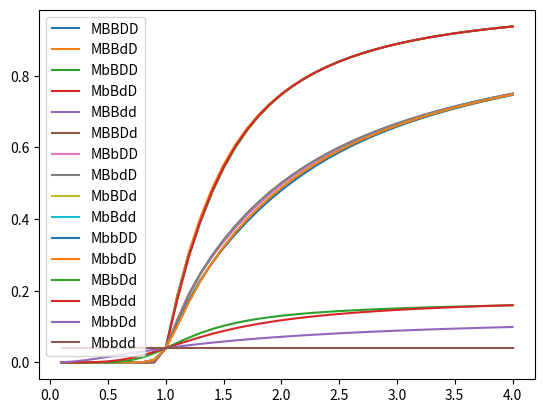

Here is the Python script that generated this plot:
def phi(r,t, N):
    """this function returns the fixation probability 
    of a well-mixed population
    {Parameters: 
    r: selection parameter for birth
    t: selection parameter for death
    N: population size}
    """
    if r==1 and t==1:
        return 1/N
    else:
        return (1-t/r)/(1-(t/r)**N)

def T_0_j(t1,r1,t,r,j,N,M):
    """
    This function returns \pi_{\circ}^{j-} of the manuscript
    """
    return t1/r1* phi(1/r,1/t, N)/(t1/r1*phi(1/r,1/t, N)+(M-1-j+t1*j)*phi(r,t,N))


def T_1_j(t1,r1,t,r,j, N,M):
    """
    this function returns \pi_{\bullet}^{j+} of the manuscript
    {Parameters: 
    r: selection parameter for birth at the individual level
    t: selection parameter for death at the individual level
    r1: selection parameter for birth at the patch level
    t1: selection parameter for death at the patch level
    j: number of mutant leaves
    N: number of individuals in each patc
    M: number of patches
    }
    """
    return r1*phi(r,t, N)/(r1*phi(r,t,N)+(M-1-j+t1*j)*phi(1/r,1/t,N))

def phi_1_0(t1,r1,t,r, N,M):
    """
    This function returns the fixation probability 
    of a metastar when we start with a mutant patch
    in the center
    """
    S=0
    for j in range(1,M-1):
        S = S + (T_0_j(t1,r1,t,r,j, N, M)/T_1_j(t1,r1,t,r,j, N, M))**j
    return T_1_j(t1,r1,t,r,0, N, M)/(1+(1-T_1_j(t1,r1,t,r,0, N, M))*S)

def phi_0_1(t1,r1,t,r, N, M):
    """
    This function returns the fixation probability
    of the metastar starting from a mutant leaf
    """
    return (1-T_0_j(t1,r1,t,r,1, N, M))*phi_1_0(t1,r1,t,r, N,M)/T_1_j(t1,r1,t,r,1, N, M)

def phi_patch(t1,r1,t,r, N, M):
    """
    This function returns the average fixation probability
    of the metastar starting with a mutant patch 
    """
    return ((M-1)*phi_0_1(t1,r1,t,r, N, M) + phi_1_0(t1,r1,t,r, N,M))/M



import numpy as np
import matplotlib.pyplot as plt

#parameters
M = 5
N = 5
R = np.arange(0.1,4.1,0.1)

#MBBDD : t>1, r>1, t1>1, r1>1
phi_star = []
for r in R:
    t=1/r
    t1=1/r
    r1 =r
    
    #print(phi_patch(t1,r1,t,r, N, M) * phi(r,t, N))
    phi_star.append(phi_patch(t1,r1,t,r, N, M) * phi(r,t, N))  

plt.plot(R, phi_star, label = 'MBBDD')    

#MBBdD: t>1, r>1, t1=1, r1>1
phi_star = []
for r in R:
    t1 = 1
    t = 1/r
    r1 =r
    
    phi_star.append(phi_patch(t1,r1,t,r, N, M) * phi(r,t, N)) 

plt.plot(R, phi_star, label = 'MBBdD')

#MbBDD
phi_star = []
for r in R:
    t1 = 1/r
    t = 1/r
    r1 =1
    #print(phi_patch(t1,r1,t,r, N, M) * phi(r,t, N))
    phi_star.append(phi_patch(t1,r1,t,r, N, M) * phi(r,t, N)) 

plt.plot(R, phi_star, label = 'MbBDD')

#MbBdD
phi_star = []
for r in R:
    t1 = 1
    t = 1/r
    r1 =1
    phi_star.append(phi_patch(t1,r1,t,r, N, M) * phi(r,t, N)) 

plt.plot(R, phi_star, label = 'MbBdD')

#MBBdd: t=1, r>1, t1=1, r1>1
phi_star = []
for r in R:
    t1 = 1
    t = 1
    r1 =r
    #print(phi_patch(t1,r1,t,r, N, M) * phi(r,t, N))
    phi_star.append(phi_patch(t1,r1,t,r, N, M) * phi(r,t, N))

plt.plot(R, phi_star, label = 'MBBdd')    

#MBBDd: t=1, r>1, t1>1, r1>1
phi_star = []
for r in R:
    t = 1
    t1 = 1/r
    r1 =r
    #print(phi_patch(t1,r1,t,r, N, M) * phi(r,t, N))
    phi_star.append(phi_patch(t1,r1,t,r, N, M) * phi(r,t, N)) 

plt.plot(R, phi_star, label = 'MBBDd') 

#MBbDD
phi_star = []
for r in R:
    t1 = 1/r
    t = 1/r
    r1 =r
    r=1
    #print(phi_patch(t1,r1,t,r, N, M) * phi(r,t, N))
    phi_star.append(phi_patch(t1,r1,t,r, N, M) * phi(r,t, N)) 

plt.plot(R, phi_star, label='MBbDD') 

#MBbdD
phi_star = []
for r in R:
    t1 = 1
    t = 1/r
    r1 =r
    r=1
    #print(phi_patch(t1,r1,t,r, N, M) * phi(r,t, N))
    phi_star.append(phi_patch(t1,r1,t,r, N, M) * phi(r,t, N)) 

plt.plot(R, phi_star, label='MBbdD')     

#MbBDd
phi_star = []
for r in R:
    t1 = 1/r
    t = 1
    r1 =1
    #print(phi_patch(t1,r1,t,r, N, M) * phi(r,t, N))
    phi_star.append(phi_patch(t1,r1,t,r, N, M) * phi(r,t, N)) 

plt.plot(R, phi_star, label='MbBDd') 

#MbBdd
phi_star = []
for r in R:
    t1 = 1
    t = 1
    r1 =1
    phi_star.append(phi_patch(t1,r1,t,r, N, M) * phi(r,t, N))

plt.plot(R, phi_star, label='MbBdd')

#MbbDD
phi_star = []
for r in R:
    t1 = 1/r
    t = 1/r
    r1 =1
    r=1
    phi_star.append(phi_patch(t1,r1,t,r, N, M) * phi(r,t, N))

plt.plot(R, phi_star, label='MbbDD')    

#MbbdD

phi_star = []
for r in R:
    t1 = 1
    t = 1/r
    r1 =1
    r=1
    phi_star.append(phi_patch(t1,r1,t,r, N, M) * phi(r,t, N)) 

plt.plot(R, phi_star, label='MbbdD')

#MBbDd
phi_star = []
for r in R:
    t1 = 1/r
    t = 1
    r1 =r
    r=1
    #print(phi_patch(t1,r1,t,r, N, M) * phi(r,t, N))
    phi_star.append(phi_patch(t1,r1,t,r, N, M) * phi(r,t, N)) 

plt.plot(R, phi_star, label='MBbDd')

#MBbdd
phi_star = []
for r in R:
    t1 = 1
    t = 1
    r1 =r
    r=1
    #print(phi_patch(t1,r1,t,r, N, M) * phi(r,t, N))
    phi_star.append(phi_patch(t1,r1,t,r, N, M)* phi(r,t, N)) 

plt.plot(R, phi_star, label='MBbdd')

#MbbDd
phi_star = []
for r in R:
    t1 = 1/r
    t = 1
    r1 =1
    r=1
    phi_star.append(phi_patch(t1,r1,t,r, N, M) * phi(r,t, N)) 
    
plt.plot(R, phi_star, label='MbbDd')

#Mbbdd

phi_star = []
for r in R:
    t1 = 1
    t = 1
    r1 =1
    r=1
    phi_star.append(phi_patch(t1,r1,t,r, N, M)* phi(r,t, N)) 

plt.plot(R, phi_star, label='Mbbdd')    

plt.legend()

plt.show()